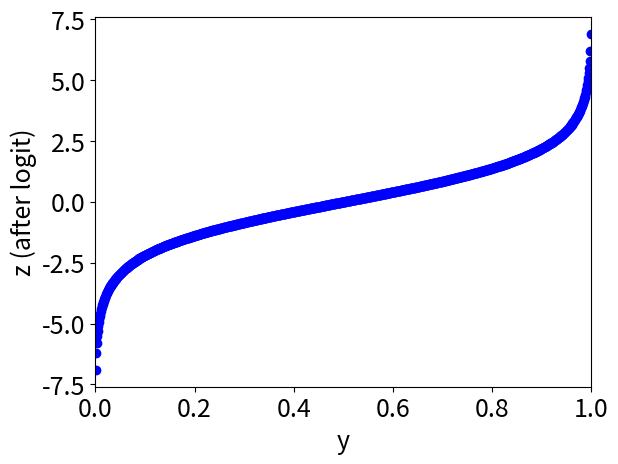
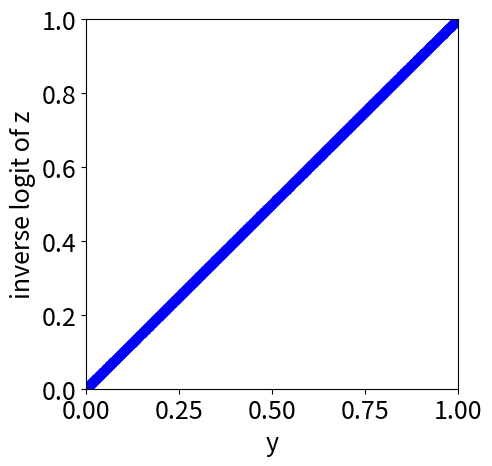

Here is the Python script that generated these plots, in order:
# -*- coding: utf-8 -*-
"""
@author: Hiromasa Kaneko
"""

import matplotlib.figure as figure
import matplotlib.pyplot as plt
import numpy as np

values = np.arange(0.001, 1, 0.001, dtype=float)
logit = np.log(values / (1 - values))
inverse_logit = np.exp(logit) / (1 + np.exp(logit))

plt.rcParams['font.size'] = 18  # 横軸や縦軸の名前の文字などのフォントのサイズ
plt.scatter(values, logit, c='blue')  # プロット
plt.xlabel('y')  # x 軸の名前
plt.ylabel('z (after logit)')  # y 軸の名前
plt.xlim(0, 1)  # x 軸の範囲の設定
plt.show()  # 以上の設定で描画

plt.figure(figsize=figure.figaspect(1))  # 図を正方形に
plt.scatter(values, inverse_logit, c='blue')  # プロット
plt.xlabel('y')  # x 軸の名前
plt.ylabel('inverse logit of z')  # y 軸の名前
plt.xlim(0, 1)  # x 軸の範囲の設定
plt.ylim(0, 1)  # y 軸の範囲の設定
plt.show()  # 以上の設定で描画
